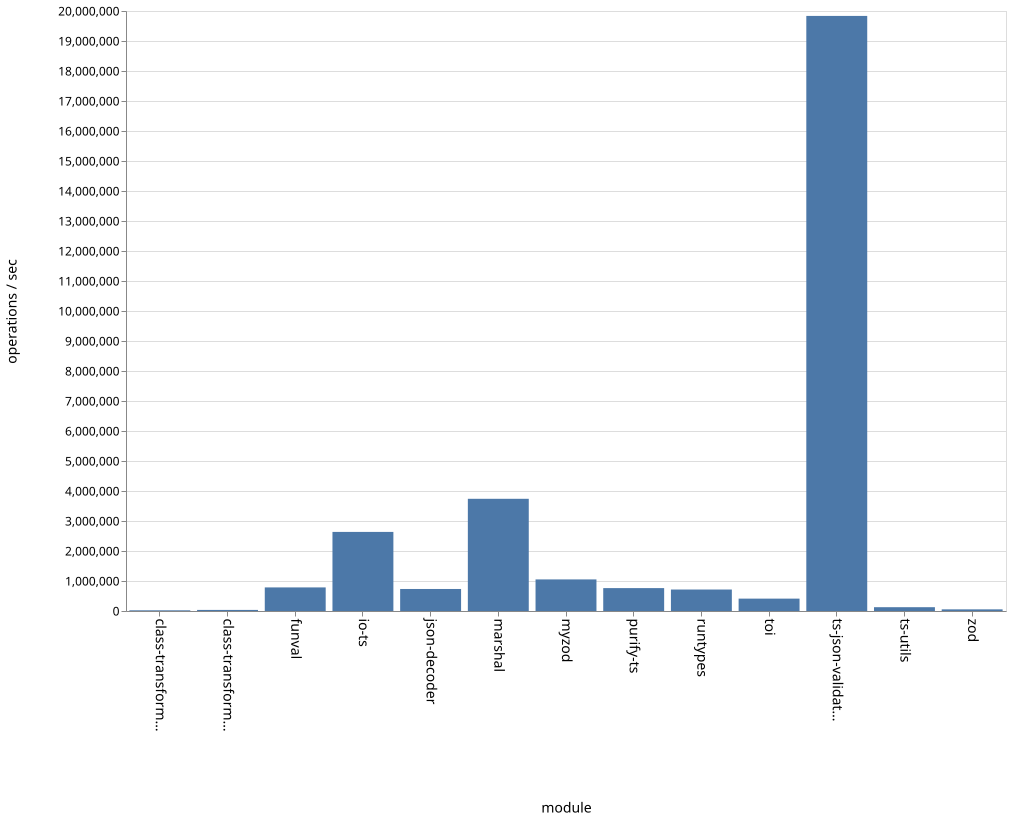

The table this chart was drawn from, first rows:
name, ops
class-transformer-validator-async, 22745
class-transformer-validator-sync, 36001
funval, 786152
io-ts, 2636130
json-decoder, 734127
marshal, 3739924
myzod, 1052811
purify-ts, 763098
runtypes, 715735
toi, 412544
ts-json-validator, 19836101
ts-utils, 126865
zod, 54854
